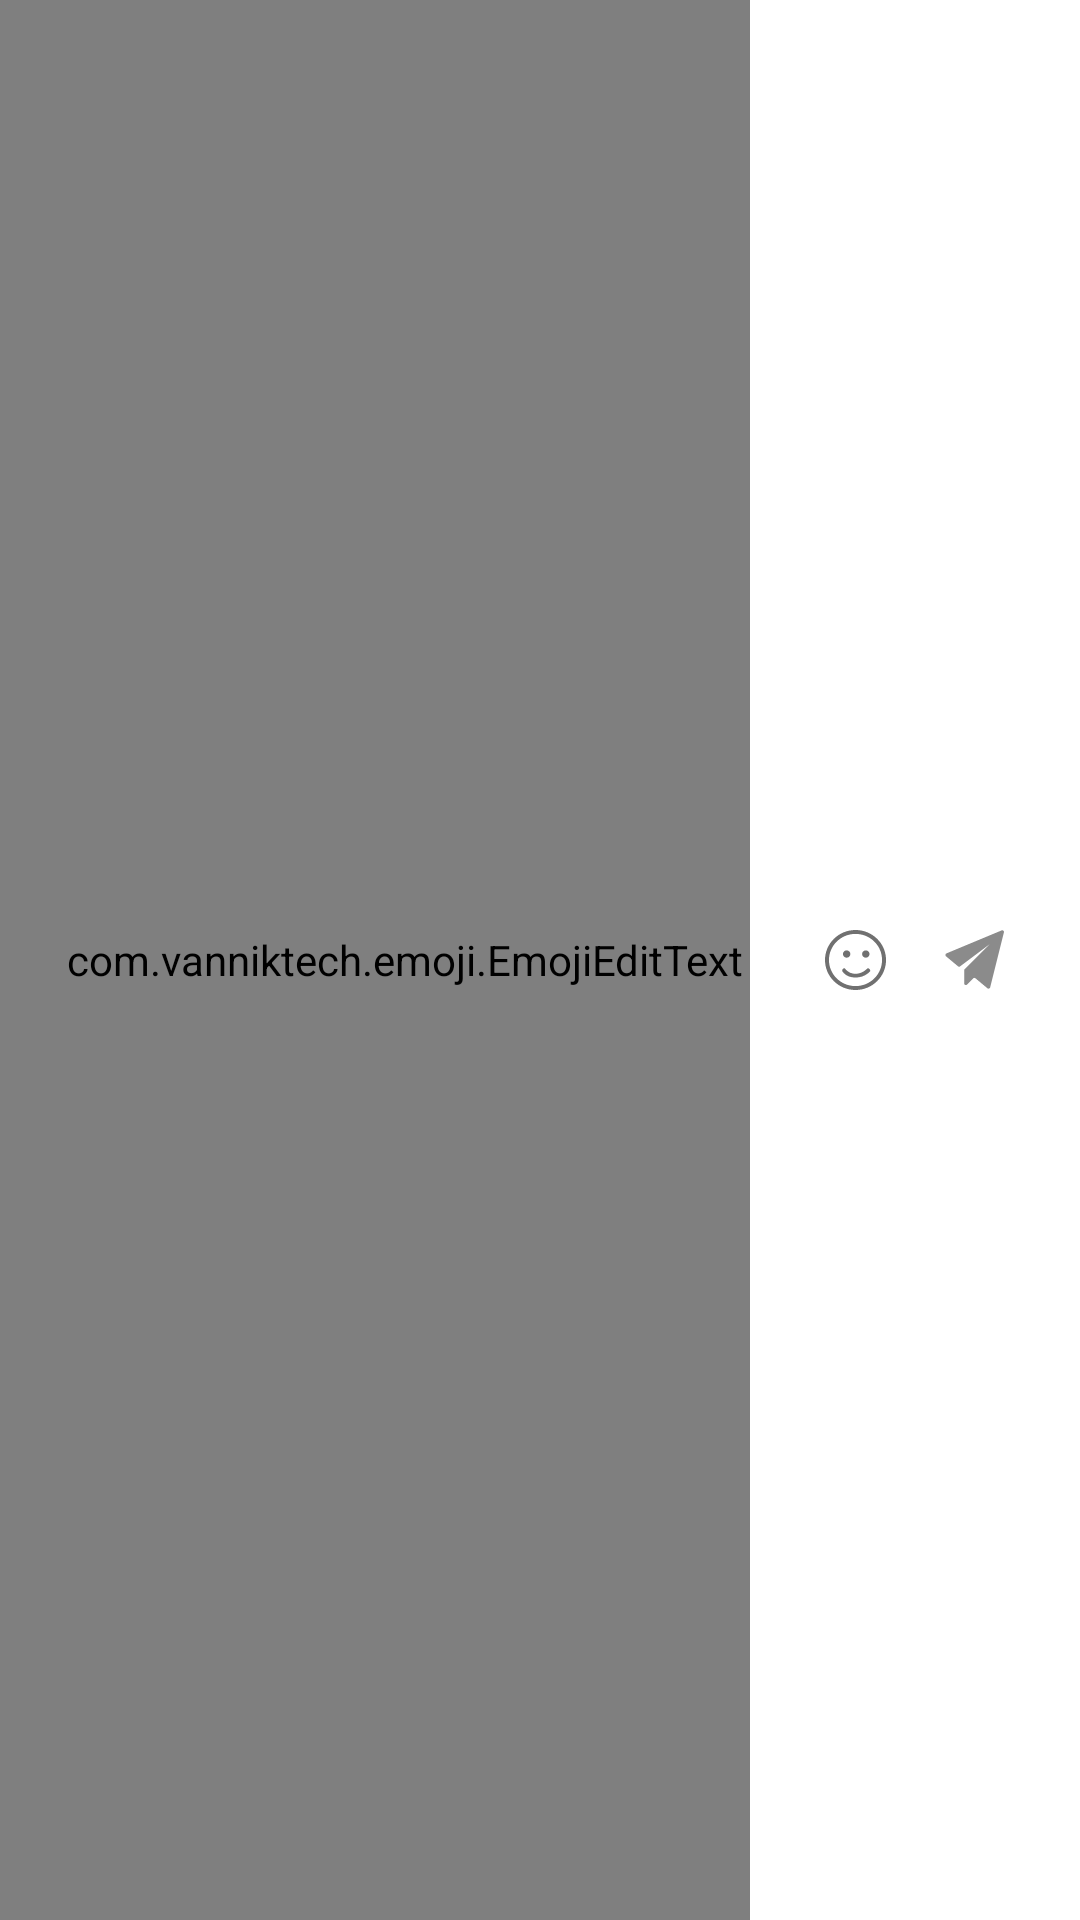

Reconstruct the res/layout file that produces this screen, plus the resources it refers to.
<!-- AndroidManifest.xml: application theme AppTheme -->
<!-- res/layout/activity_live_player_input_panel_layout.xml -->
<?xml version="1.0" encoding="utf-8"?>
<layout xmlns:android="http://schemas.android.com/apk/res/android">

    <data>

    </data>

    <LinearLayout
        android:orientation="horizontal"
        android:layout_width="match_parent"
        android:layout_height="@dimen/limit_size_40dp"
        android:background="@color/white"
        android:layout_marginTop="@dimen/limit_size_5dp"
        android:gravity="center"
        android:paddingRight="@dimen/limit_size_10dp"
        >

        <com.vanniktech.emoji.EmojiEditText
            android:id="@+id/msg_connect"
            android:layout_width="0dp"
            android:layout_height="match_parent"
            android:hint="@string/say_thing"
            android:layout_weight="1"
            android:layout_gravity="clip_vertical"
            android:background="@null"
            android:textSize="@dimen/font_size_12sp"
            android:gravity="center_vertical"
            android:paddingLeft="@dimen/limit_size_20dp"
            />
        <ImageView
            android:id="@+id/emoji_btn"
            android:layout_width="@dimen/limit_size_30dp"
            android:layout_height="@dimen/limit_size_30dp"
            android:src="@drawable/ic_emoji_black"
            android:scaleType="centerInside"
            android:layout_gravity="center_vertical"
            android:layout_marginStart="@dimen/limit_size_20dp"
            android:layout_marginEnd="@dimen/limit_size_10dp"
            />
        <ImageView
            android:id="@+id/send_msg"
            android:layout_width="@dimen/limit_size_30dp"
            android:layout_height="@dimen/limit_size_30dp"
            android:scaleType="centerInside"
            android:src="@drawable/ic_send_msg_grey"
            android:layout_marginEnd="@dimen/limit_size_10dp"
            />






    </LinearLayout>
</layout>
<!-- resources referenced by this layout -->
<resources>
  <color name="white">#FFFFFF</color>
  <dimen name="font_size_12sp">12sp</dimen>
  <dimen name="limit_size_10dp">10dp</dimen>
  <dimen name="limit_size_20dp">20dp</dimen>
  <dimen name="limit_size_30dp">30dp</dimen>
  <dimen name="limit_size_40dp">40dp</dimen>
  <dimen name="limit_size_5dp">5dp</dimen>
  <!-- drawable ic_emoji_black (drawable) -->
  <vector android:height="20dp" android:viewportHeight="1024"
      android:viewportWidth="1043" android:width="20.371094dp" xmlns:android="http://schemas.android.com/apk/res/android">
      <path android:fillColor="#707070" android:pathData="M521.92,1024c-139.35,0 -270.35,-53.24 -368.99,-149.79C54.28,777.13 0,648.74 0,512s54.28,-265.13 152.92,-362.21C251.56,53.24 382.56,0 521.92,0s270.35,53.24 368.99,149.79c203.55,199.89 203.55,524.53 0,723.9 -98.12,97.08 -229.64,150.31 -368.99,150.31zM521.92,66.81c-121.08,0 -235.38,46.45 -320.98,130.48S67.85,393 67.85,512s46.97,230.69 133.09,314.72c85.59,84.03 199.89,130.48 320.98,130.48s235.38,-46.45 320.98,-130.48c176.93,-173.8 176.93,-456.15 0,-629.43 -85.59,-84.03 -199.37,-130.48 -320.98,-130.48zM336.64,651.87s61.06,96.03 185.28,96.03 205.64,-96.03 205.64,-96.03 45.93,0 45.93,48.02c0,0 -79.85,111.69 -252.09,111.69S294.36,699.37 294.36,699.37s-2.09,-47.49 42.28,-47.49zM370.04,347.6c-34.97,0 -63.67,28.18 -63.67,62.63s28.71,62.63 63.67,62.63c35.49,0 63.67,-28.18 63.67,-62.63 0.52,-34.97 -28.18,-62.63 -63.67,-62.63zM697.8,347.6c-35.49,0 -63.67,28.18 -63.67,62.63s28.71,62.63 63.67,62.63c35.49,0 63.67,-28.18 63.67,-62.63 0,-34.97 -28.18,-62.63 -63.67,-62.63z"/>
  </vector>
  <!-- drawable ic_send_msg_grey (drawable) -->
  <vector android:height="20dp" android:viewportHeight="1024"
      android:viewportWidth="1024" android:width="20dp" xmlns:android="http://schemas.android.com/apk/res/android">
      <path android:fillColor="#8b8b8b" android:pathData="M24.65,399.36L965.49,7.31a29.26,29.26 0,0 1,39.64 34.08l-234.35,937.47a29.26,29.26 0,0 1,-47.1 15.36l-203.48,-169.55a29.26,29.26 0,0 0,-39.42 1.83l-104.37,104.3a29.26,29.26 0,0 1,-49.88 -20.63V689.74a29.26,29.26 0,0 1,8.56 -20.7l424.45,-424.45 -501.1,375.88a29.26,29.26 0,0 1,-36.28 -0.95L17.19,448.8a29.26,29.26 0,0 1,7.46 -49.44z"/>
  </vector>
  <string name="say_thing">说些什么吧</string>
  <style name="AppTheme" parent="Theme.AppCompat.DayNight.NoActionBar">
        
        <item name="colorPrimary">@color/colorPrimary</item>
        <item name="colorPrimaryDark">@color/colorPrimaryDark</item>
        <item name="colorAccent">@color/colorAccent</item>
    </style>
  <color name="colorPrimary">#6200EE</color>
  <color name="colorPrimaryDark">#3700B3</color>
  <color name="colorAccent">#03DAC5</color>
</resources>
